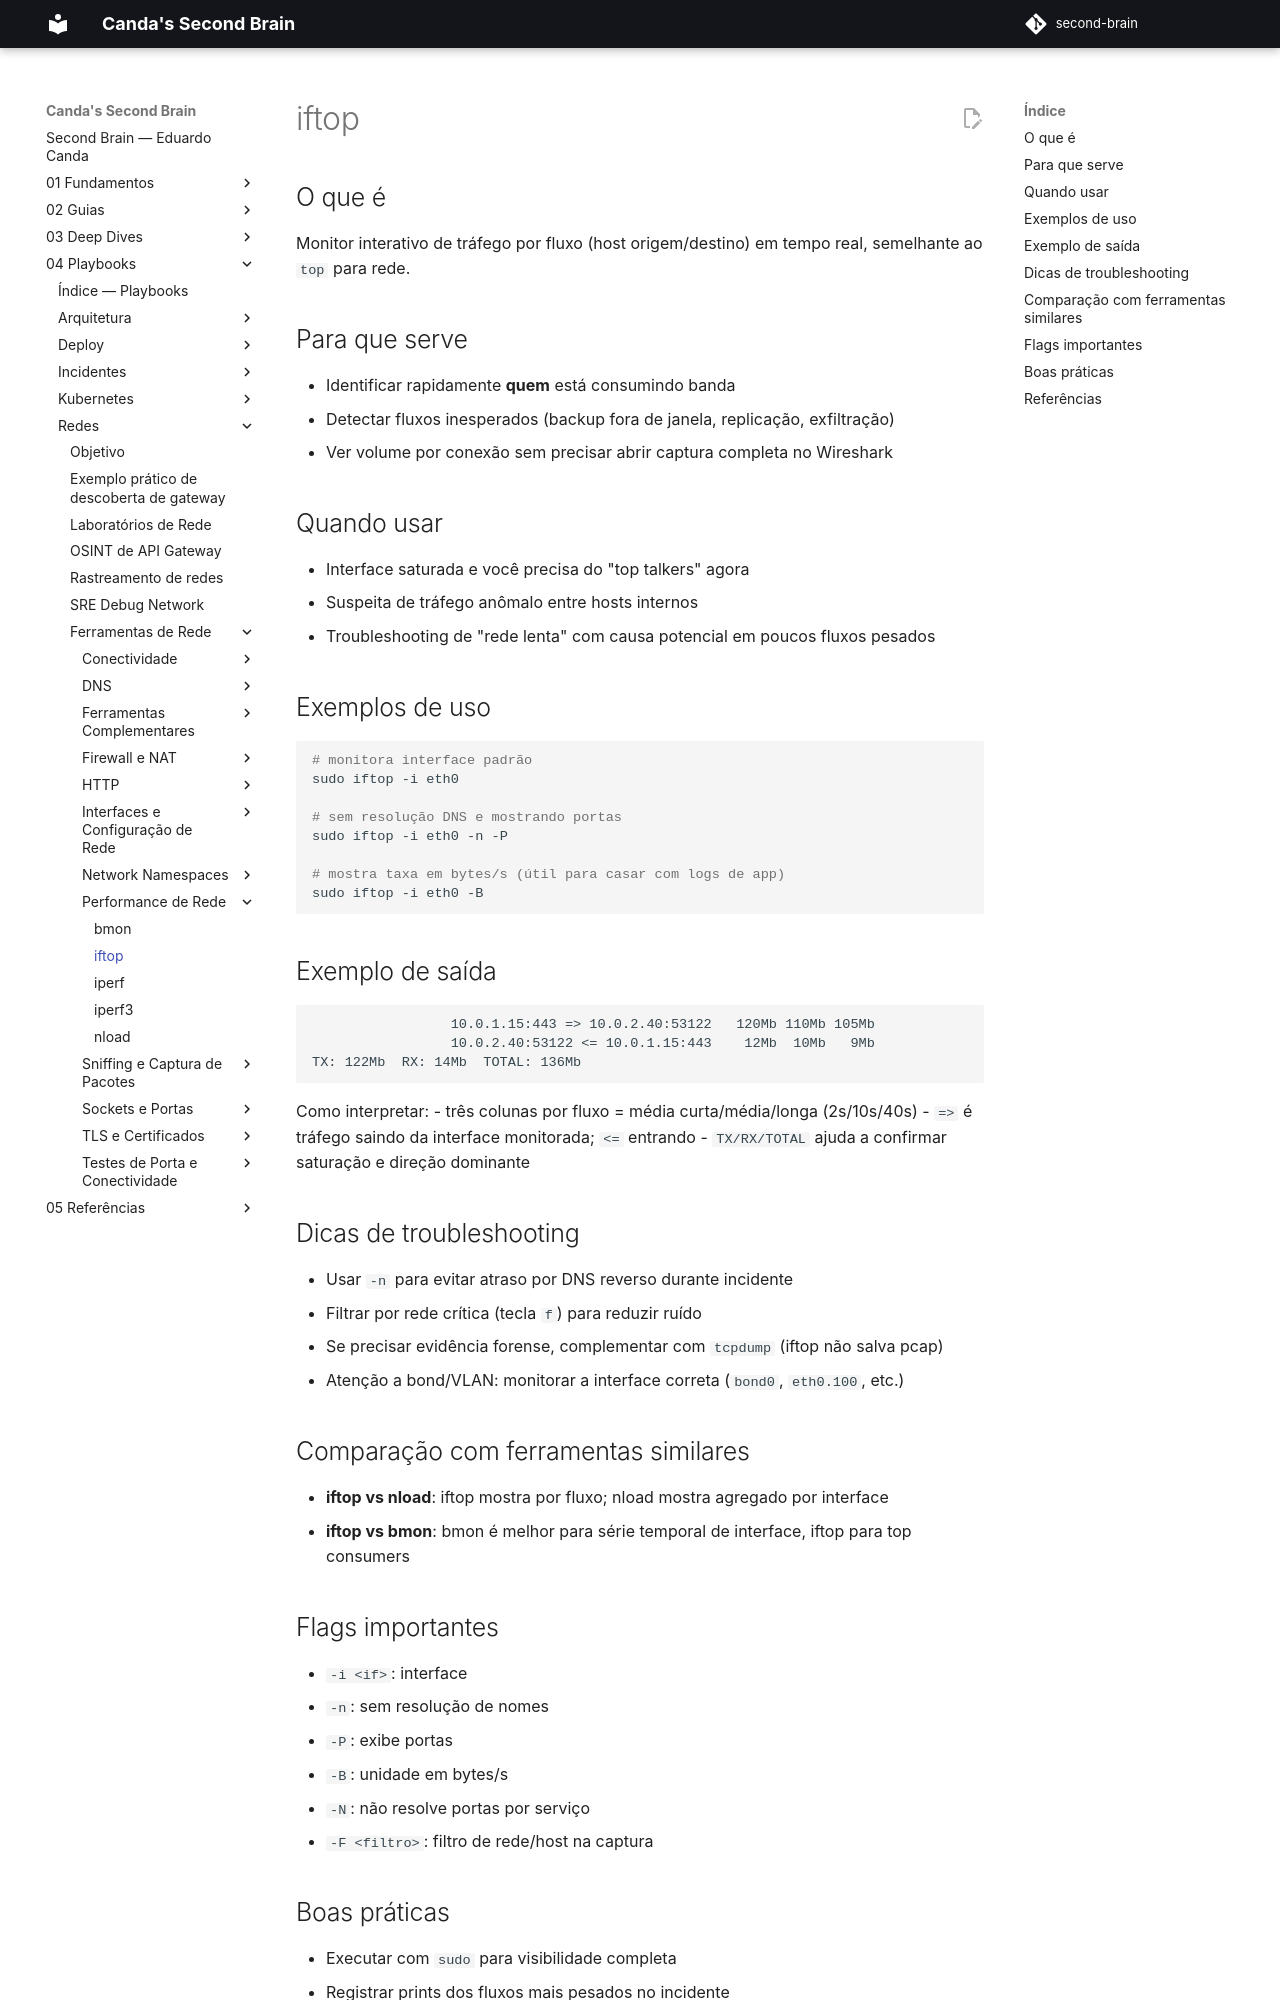

repository: EduardoCanda/second-brain · page: 04 - Playbooks/Redes/Ferramentas de Rede/Performance de Rede/iftop/index.html · generator: mkdocs

# iftop

## O que é

Monitor interativo de tráfego por fluxo (host origem/destino) em tempo real, semelhante ao `top` para rede.

## Para que serve

- Identificar rapidamente **quem** está consumindo banda
- Detectar fluxos inesperados (backup fora de janela, replicação, exfiltração)
- Ver volume por conexão sem precisar abrir captura completa no Wireshark

## Quando usar

- Interface saturada e você precisa do "top talkers" agora
- Suspeita de tráfego anômalo entre hosts internos
- Troubleshooting de "rede lenta" com causa potencial em poucos fluxos pesados

## Exemplos de uso

```bash
# monitora interface padrão
sudo iftop -i eth0

# sem resolução DNS e mostrando portas
sudo iftop -i eth0 -n -P

# mostra taxa em bytes/s (útil para casar com logs de app)
sudo iftop -i eth0 -B
```

## Exemplo de saída

```text
                 10.0.1.15:443 => 10.0.2.40:53122   120Mb 110Mb 105Mb
                 10.0.2.40:53122 <= 10.0.1.15:443    12Mb  10Mb   9Mb
TX: 122Mb  RX: 14Mb  TOTAL: 136Mb
```

Como interpretar:
- três colunas por fluxo = média curta/média/longa (2s/10s/40s)
- `=>` é tráfego saindo da interface monitorada; `<=` entrando
- `TX/RX/TOTAL` ajuda a confirmar saturação e direção dominante

## Dicas de troubleshooting

- Usar `-n` para evitar atraso por DNS reverso durante incidente
- Filtrar por rede crítica (tecla `f`) para reduzir ruído
- Se precisar evidência forense, complementar com `tcpdump` (iftop não salva pcap)
- Atenção a bond/VLAN: monitorar a interface correta (`bond0`, `eth0.100`, etc.)

## Comparação com ferramentas similares

- **iftop vs nload**: iftop mostra por fluxo; nload mostra agregado por interface
- **iftop vs bmon**: bmon é melhor para série temporal de interface, iftop para top consumers

## Flags importantes

- `-i <if>`: interface
- `-n`: sem resolução de nomes
- `-P`: exibe portas
- `-B`: unidade em bytes/s
- `-N`: não resolve portas por serviço
- `-F <filtro>`: filtro de rede/host na captura
